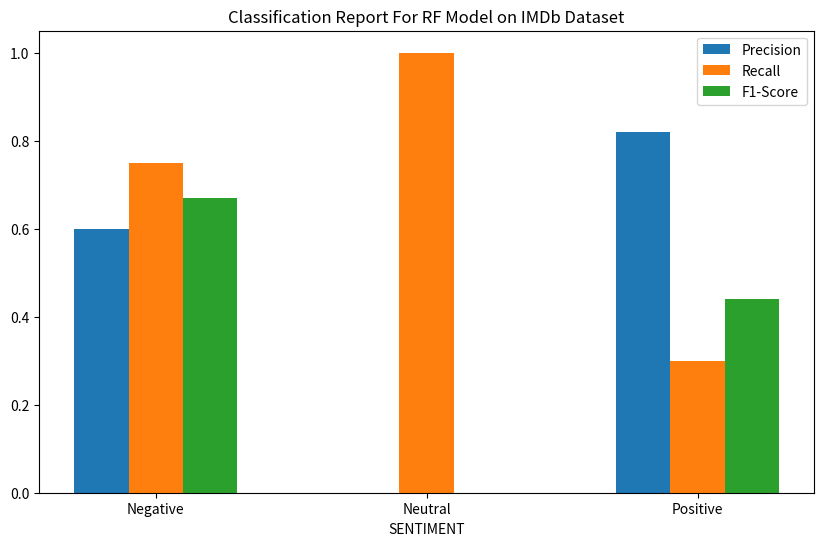
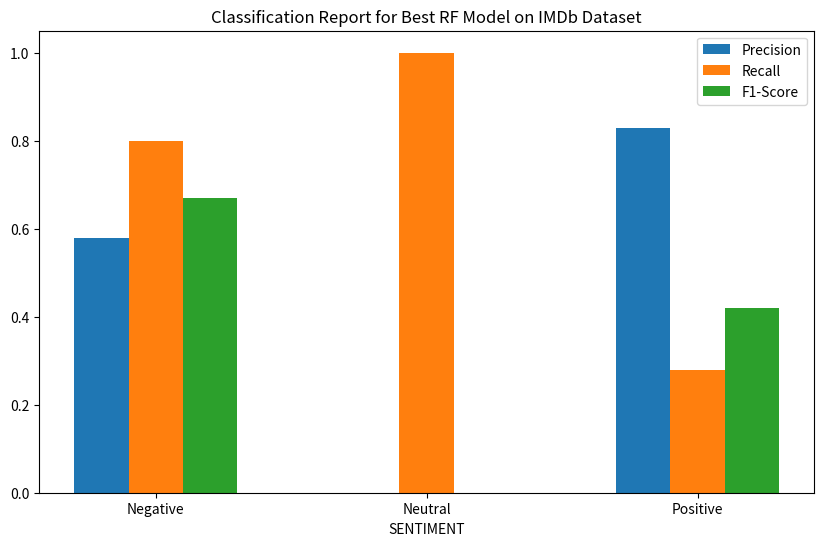

The script that saved these images, in order:
import matplotlib.pyplot as plt
import numpy as np

def plot_classification_report(report, title):
    sentiment_labels = {-1: 'Negative', 0: 'Neutral', 1: 'Positive'}

    precision = [report[label]['precision'] for label in report.keys()]
    recall = [report[label]['recall'] for label in report.keys()]
    f1_score = [report[label]['f1-score'] for label in report.keys()]

    labels = [sentiment_labels[label] for label in report.keys()]

    x = np.arange(len(labels))
    width = 0.2  # the width of the bars

    fig, ax = plt.subplots(figsize=(10, 6))
    ax.bar(x - width, precision, width, label='Precision')
    ax.bar(x, recall, width, label='Recall')
    ax.bar(x + width, f1_score, width, label='F1-Score')

    ax.set_xlabel('SENTIMENT')
    ax.set_title(title)
    ax.set_xticks(x)
    ax.set_xticklabels(labels)
    ax.legend()

    plt.show()



# Classification Reports and Accuracy for RF
rf_report = {
    -1: {'precision': 0.60, 'recall': 0.75, 'f1-score': 0.67, 'support': 25000},
    0: {'precision': 0.00, 'recall': 1.00, 'f1-score': 0.00, 'support': 0},
    1: {'precision': 0.82, 'recall': 0.30, 'f1-score': 0.44, 'support': 25000}
}

best_model_rf_report = {
    -1: {'precision': 0.58, 'recall': 0.80, 'f1-score': 0.67, 'support': 25000},
    0: {'precision': 0.00, 'recall': 1.00, 'f1-score': 0.00, 'support': 0},
    1: {'precision': 0.83, 'recall': 0.28, 'f1-score': 0.42, 'support': 25000}
}


# Display graphs for RF results
plot_classification_report(rf_report, 'Classification Report For RF Model on IMDb Dataset')
plot_classification_report(best_model_rf_report, 'Classification Report for Best RF Model on IMDb Dataset')